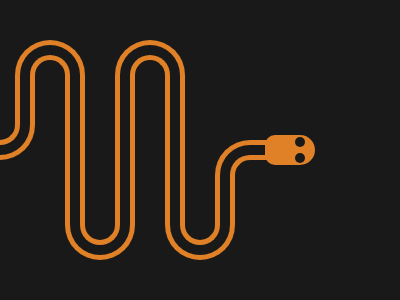

Write a web page that renders exactly this picture using CSS.

<div o u>
   <p u></p>
</div>

<div t o u>
   <p q u></p>
</div>

<div k o r>
   <p w r></p>
</div>

<div d o r>
   <p a r></p>
</div>

<div y o r>
   <p s r></p>
</div>

<p b></p>
<p c></p>
<p h></p>
<p e></p>
<body bgcolor="191919"></body>
<style>
   [r] {
      border-top: 0;
      border-radius: 0 0 53Q 53Q;
   }
   div,
   p {
      position: absolute;
      border: 5px solid#E08027;
      box-sizing: border-box;
      height: 65;
      top: -6;
      left: 10;
      width: 40;
   }
   [u] {
      border-radius: 35px 35px 0 0;
      border-bottom: 0;
   }
   [o] {
      height: 80;
      width: 70;
      top: 40;
      left: 15;
   }
   [t] {
      left: 115;
   }
   [q],
   [t] {
      height: 150;
   }
   [k] {
      height: 140;
      left: 65;
      top: 120;
   }
   [w] {
      top: -21;
      height: 130;
   }
   [d] {
      top: 180;
      left: 165;
   }
   [a] {
      top: -16;
   }
   [y] {
      top: 80;
      left: -35;
   }
   [s] {
      top: 4;
      height: 45;
   }

   [b],
   [c] {
      top: 124;
      left: 215;
      width: 60;
      border-right: 0;
      border-bottom: 0;
      border-top-left-radius: 35px;
   }
   [c] {
      top: 139;
      left: 230;
      border-top-left-radius: 20px;
   }
   [h] {
      background: #e08027;
      top: 119;
      left: 265;
      width: 50;
      height: 30;
      border-radius: 20Q 30Q 30Q 20Q;
   }
   [e] {
      border: none;
      border-radius: 50%;
      top: 121;
      left: 295;
      height: 10;
      width: 10;
      background: #191919;
      box-shadow: 0 17q#191919;
   }
</style>
